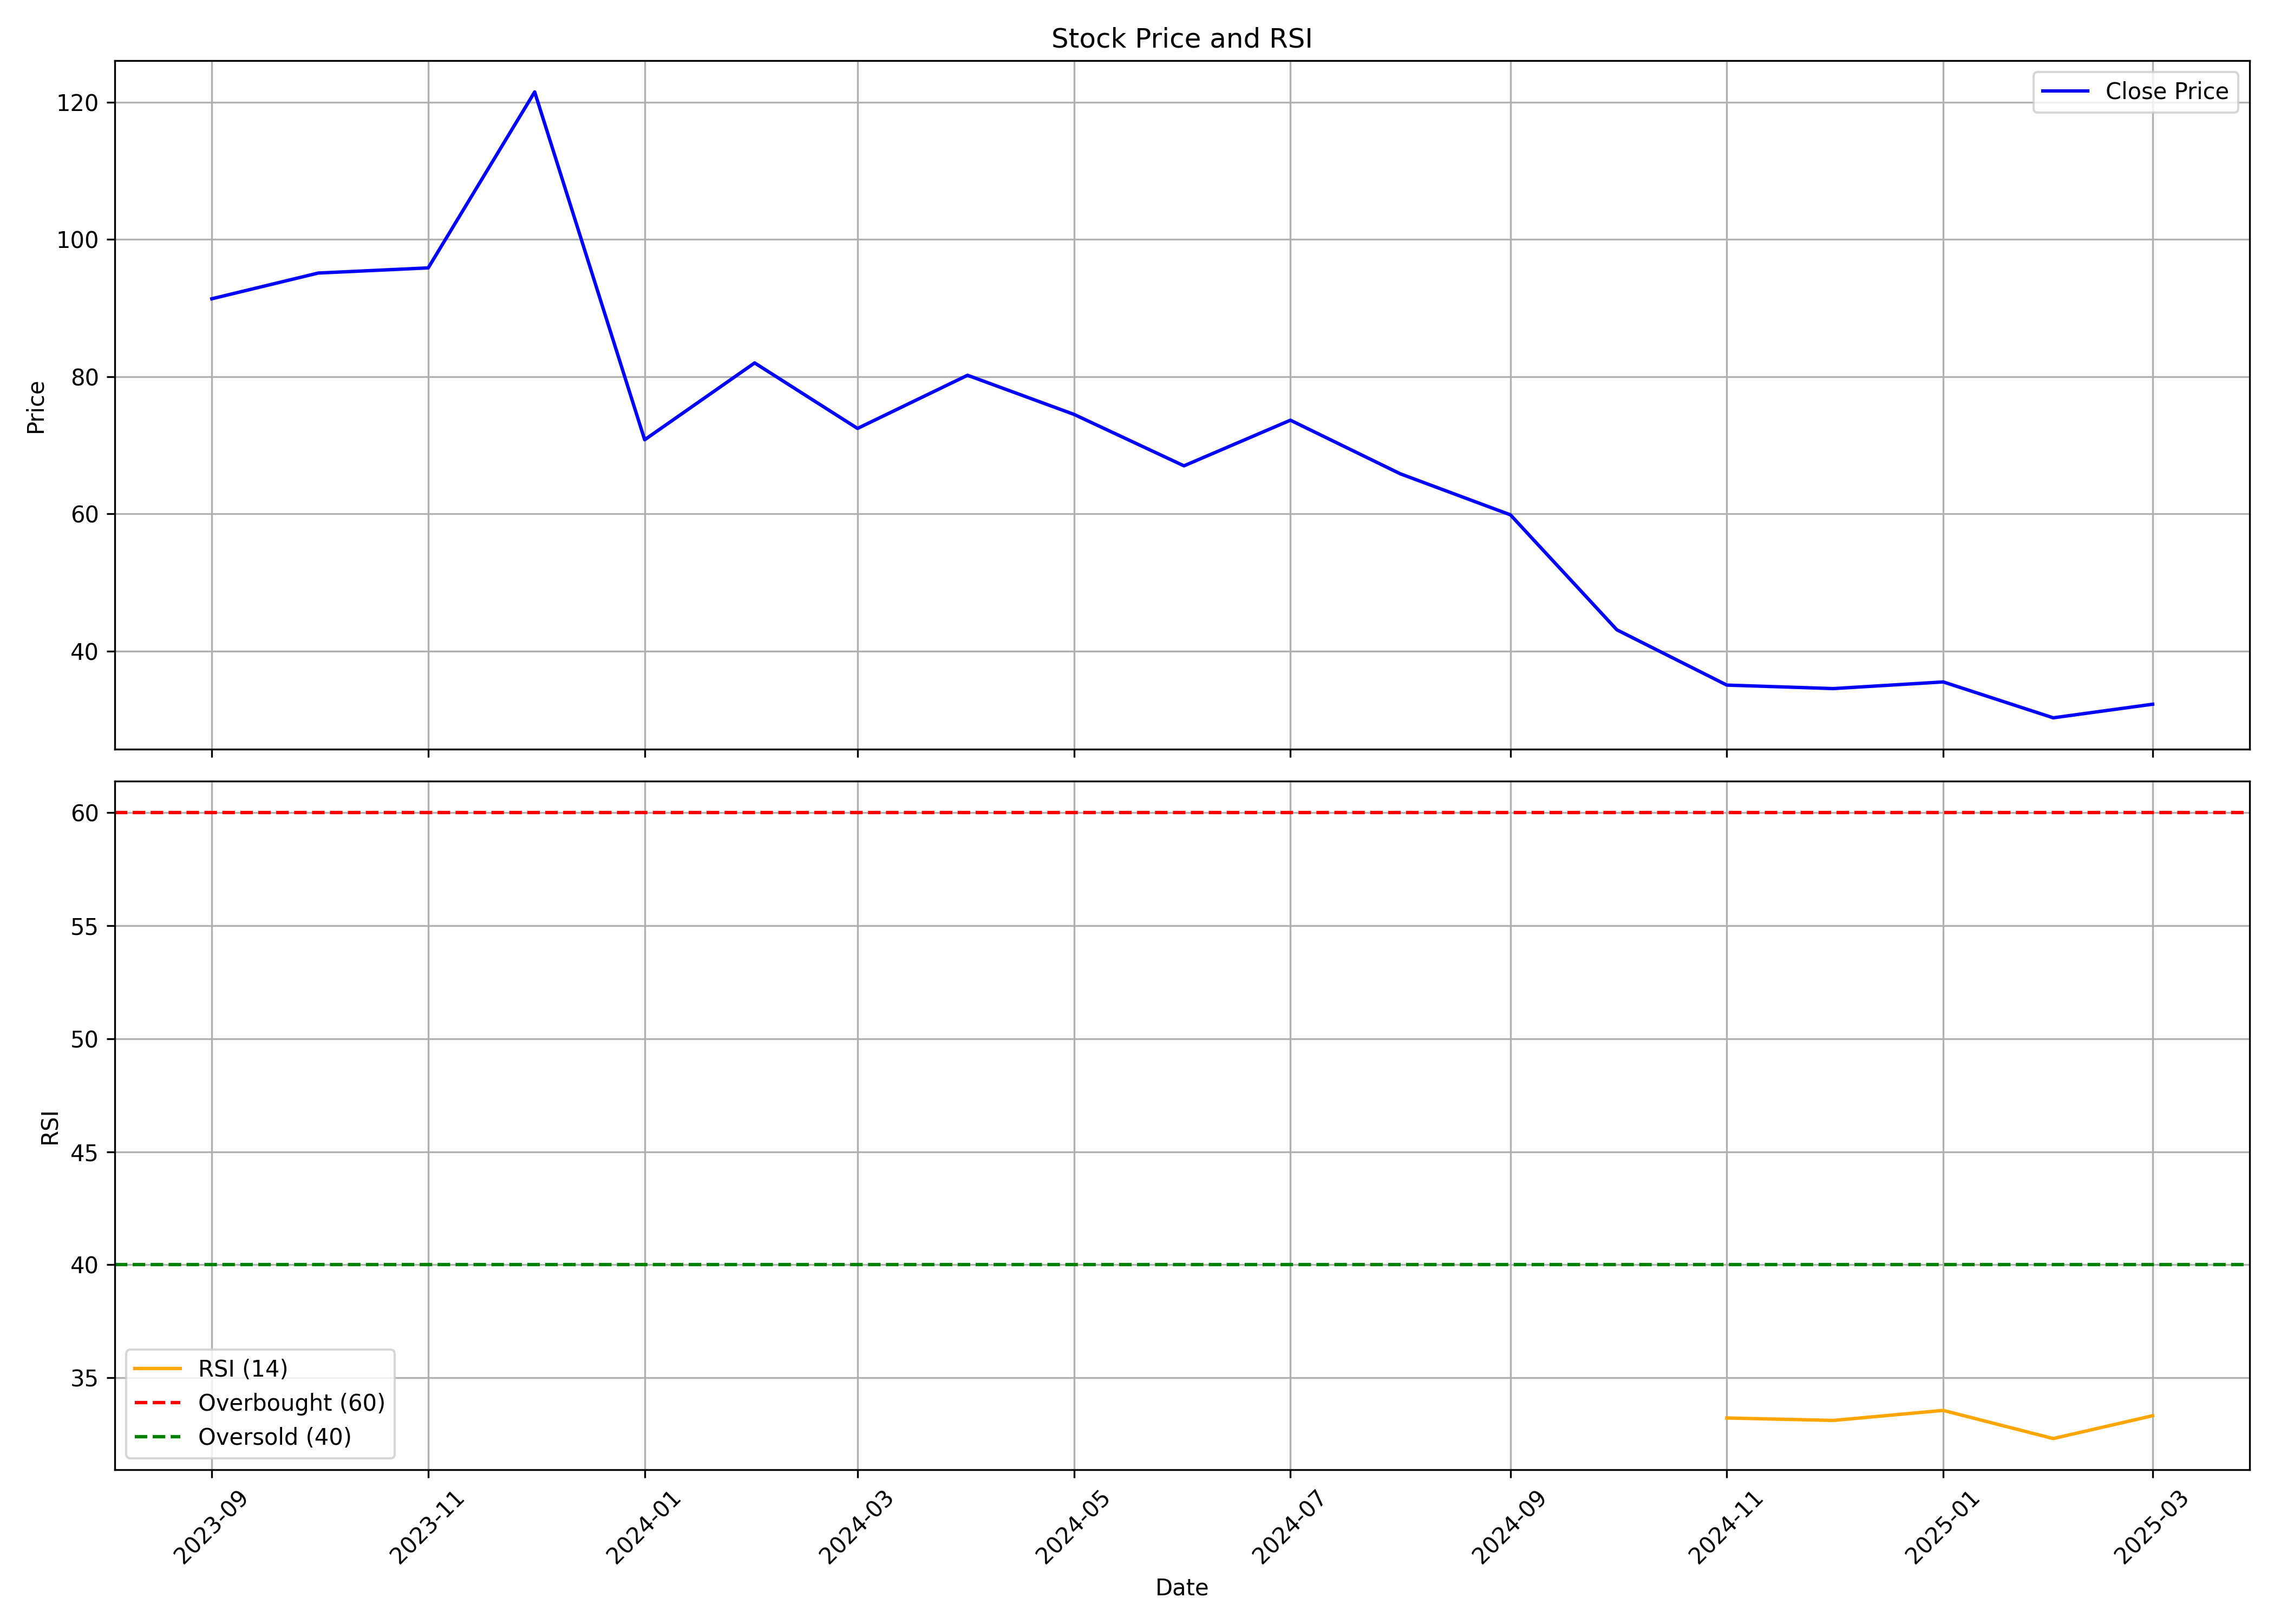

Source data for this figure (header and first rows):
, date, symbol, open, high, low, close, volume, rsi
0, 2023-09-01, GTECJAINX, 68.55, 91.35, 68.55, 91.35, 399132, 
1, 2023-10-01, GTECJAINX, 95.5, 104.0, 92.0, 95.1, 97879, 
2, 2023-11-01, GTECJAINX, 93.25, 103.8, 84.75, 95.85, 30092, 
3, 2023-12-01, GTECJAINX, 95.85, 140.6, 86.0, 121.5, 240012, 
4, 2024-01-01, GTECJAINX, 119.0, 119.0, 70.8, 70.8, 111788, 
5, 2024-02-01, GTECJAINX, 70.8, 96.5, 70.8, 82.0, 31926, 
6, 2024-03-01, GTECJAINX, 82.0, 90.15, 68.4, 72.45, 49137, 
7, 2024-04-01, GTECJAINX, 72.45, 93.95, 72.45, 80.2, 19480, 
8, 2024-05-01, GTECJAINX, 79.95, 83.0, 67.5, 74.5, 34787, 
9, 2024-06-01, GTECJAINX, 74.6, 74.6, 65.21, 67.0, 19227, 
10, 2024-07-01, GTECJAINX, 70.0, 86.59, 70.0, 73.65, 58229, 
11, 2024-08-01, GTECJAINX, 73.66, 78.0, 59.09, 65.83, 48030, 
12, 2024-09-01, GTECJAINX, 65.83, 69.0, 56.1, 59.86, 133424, 
13, 2024-10-01, GTECJAINX, 62.0, 62.0, 41.51, 43.1, 93772, 
14, 2024-11-01, GTECJAINX, 45.24, 46.45, 31.87, 35.04, 144400, 33.22
15, 2024-12-01, GTECJAINX, 36.6, 40.0, 33.59, 34.53, 44090, 33.11
16, 2025-01-01, GTECJAINX, 34.53, 37.8, 29.5, 35.5, 39642, 33.56
17, 2025-02-01, GTECJAINX, 35.5, 36.21, 30.27, 30.27, 15371, 32.31
18, 2025-03-01, GTECJAINX, 30.25, 37.0, 27.77, 32.25, 315828, 33.32
